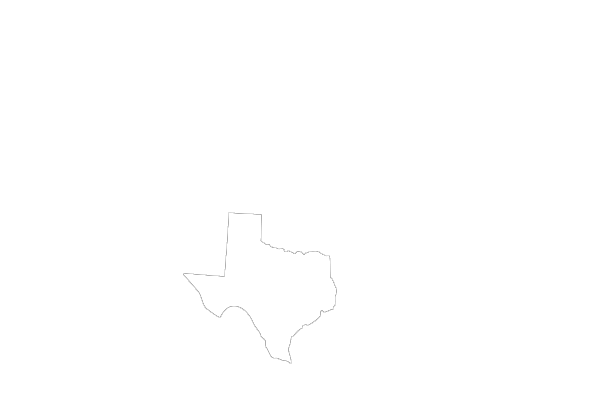

The file beside this chart, header and first rows:
Year, Fatalities, Resident Population (Thousands), Fatality Rate per 100,000 Population, Licensed Drivers (Thousands), Fatality Rate per 100,000 Licensed Drive…, Registered Motor Vehicles (Thousands), Fatality Rate per 100,000 Registered Veh…, Vehicle Miles Traveled (Billions), Fatality Rate per 100 Million VMT
1994, 3187, 18338, 17.38, 12110, 26.32, 13769, 23.15, 178, 1.79
1995, 3183, 18680, 17.04, 12369, 25.73, 13812, 23.05, 181, 1.76
1996, 3742, 19006, 19.69, 12568, 29.77, 13859, 27, 185, 2.02
1997, 3513, 19355, 18.15, 12834, 27.37, 13057, 26.91, 199, 1.77
1998, 3586, 19712, 18.19, 13323, 26.92, 13473, 26.62, 206, 1.74
1999, 3522, 20044, 17.57, 13359, 26.36, 14238, 24.74, 211, 1.67
2000, 3779, 20944, 18.04, 13462, 28.07, 14257, 26.51, 220, 1.72
2001, 3736, 21320, 17.52, 13046, 28.64, 14572, 25.64, 216, 1.73
2002, 3823, 21690, 17.63, 13185, 29, 14899, 25.66, 221, 1.73
2003, 3821, 22031, 17.34, 13498, 28.31, 15150, 25.22, 223, 1.71
2004, 3699, 22394, 16.52, 14544, 25.43, 17194, 21.51, 231, 1.6
2005, 3536, 22778, 15.52, 14659, 24.12, 17801, 19.86, 235, 1.5
2006, 3531, 23360, 15.12, 14907, 23.69, 17894, 19.73, 238, 1.48
2007, 3466, 23832, 14.54, 15184, 22.83, 18460, 18.78, 243, 1.42
2008, 3476, 24309, 14.3, 15374, 22.61, 18647, 18.64, 235, 1.48
2009, 3104, 24802, 12.52, 15374, 20.19, 18647, 16.65, 230, 1.35
2010, 3023, 25243, 11.98, 15158, 19.94, 17625, 17.15, 234, 1.29
2011, 3054, 25641, 11.91, 15123, 20.2, 19617, 15.57, 237, 1.29
2012, 3408, 26061, 13.08, 15252, 22.34, 20238, 16.84, 238, 1.43
2013, 3382, 26448, 12.79, 15447, 21.89, 20171, 16.77, 245, 1.38
